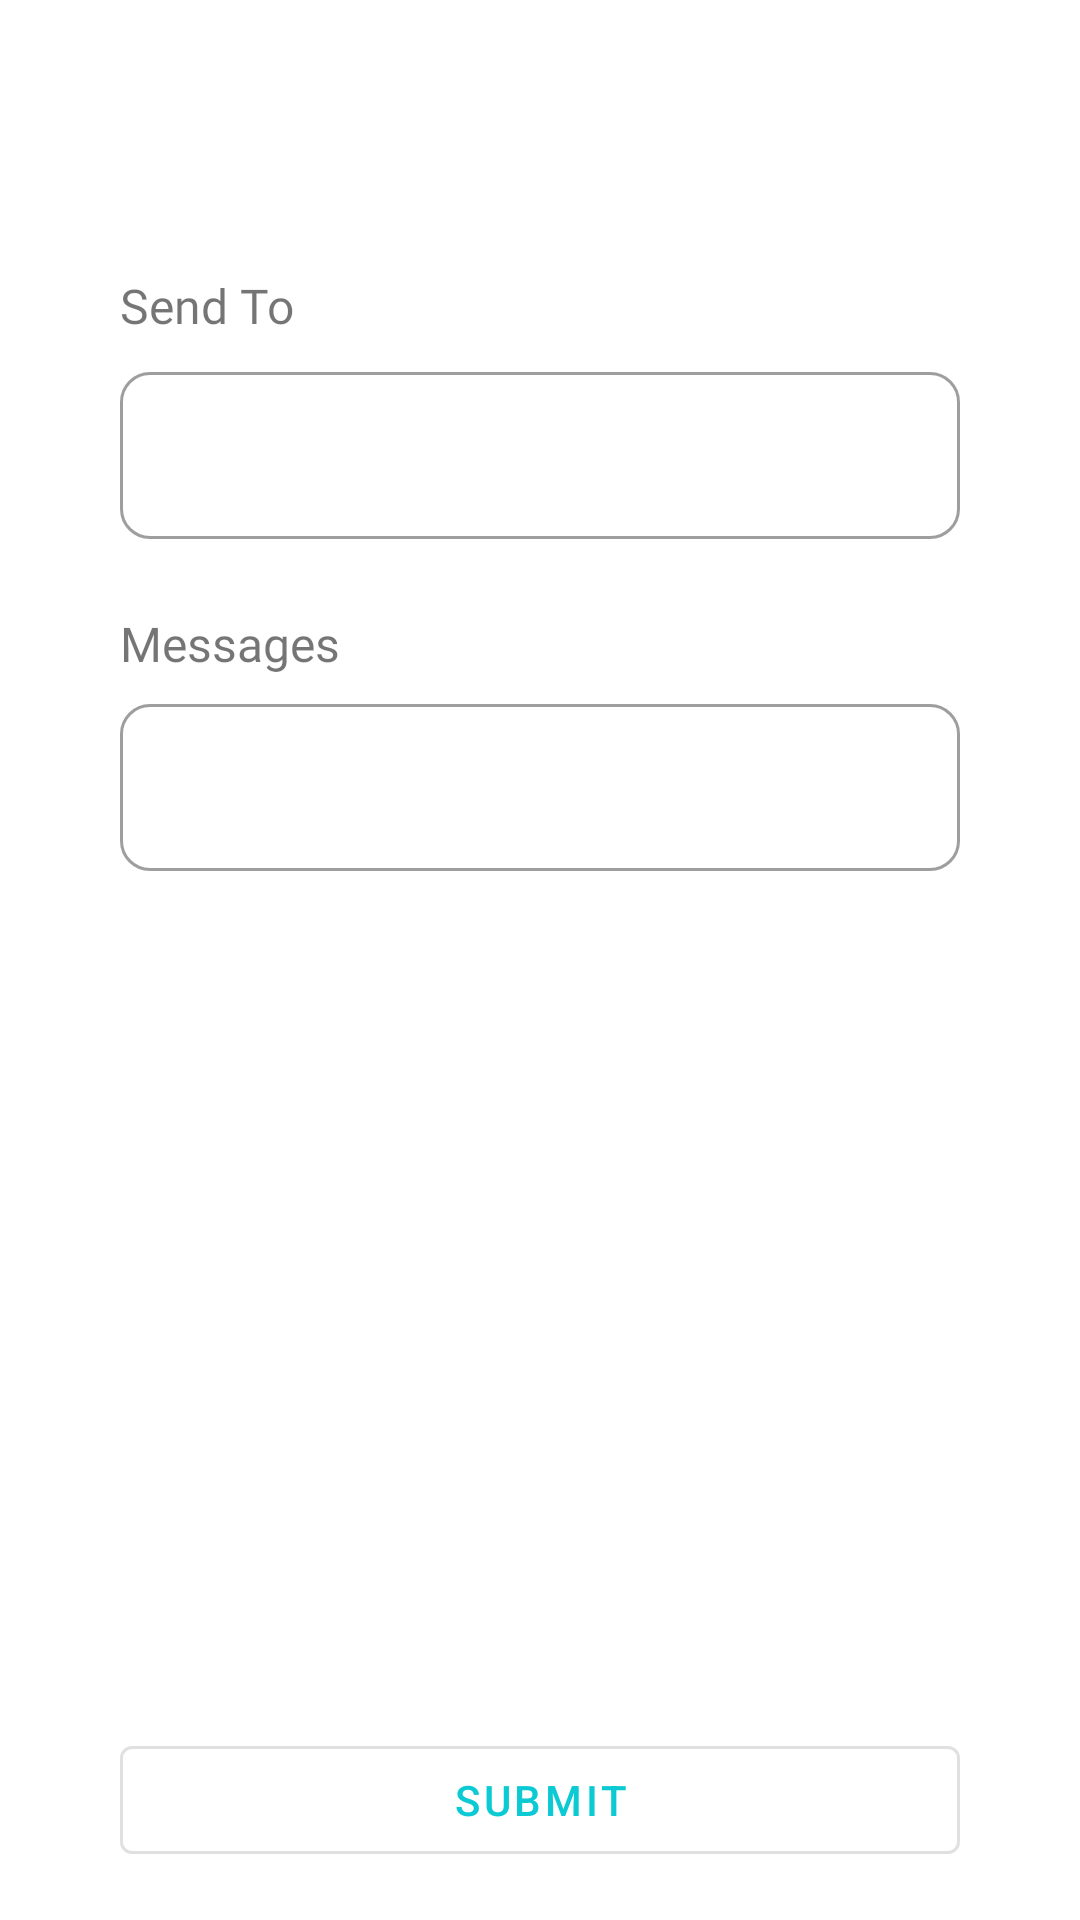

Produce the Android XML layout that renders to this screen, including the resource entries it uses.
<!-- AndroidManifest.xml: application theme Theme.ExerciseProject.NoActionBar -->
<!-- res/layout/activity_messages_detail.xml -->
<?xml version="1.0" encoding="utf-8"?>
<RelativeLayout xmlns:android="http://schemas.android.com/apk/res/android"
    xmlns:app="http://schemas.android.com/apk/res-auto"
    xmlns:tools="http://schemas.android.com/tools"
    android:layout_width="match_parent"
    android:layout_height="match_parent"
    tools:context=".ui.activity.MessagesDetailActivity">

    <include
        android:id="@+id/include"
        layout="@layout/toolbar" />

    <ScrollView
        android:layout_width="match_parent"
        android:layout_height="match_parent"
        android:layout_below="@id/include">

        <androidx.constraintlayout.widget.ConstraintLayout
            android:layout_width="match_parent"
            android:layout_height="wrap_content">

            <com.google.android.material.textview.MaterialTextView
                android:id="@+id/txt_send_to"
                android:layout_width="wrap_content"
                android:layout_height="wrap_content"
                android:layout_marginStart="40dp"
                android:layout_marginTop="35dp"
                android:fontFamily="@font/nunito_regular"
                android:text="@string/txt_send_to"
                android:textSize="16sp"
                app:layout_constraintStart_toStartOf="parent"
                app:layout_constraintTop_toTopOf="parent" />

            <com.google.android.material.textfield.TextInputLayout
                android:id="@+id/txt_layout_send_to"
                style="@style/Widget.MaterialComponents.TextInputLayout.OutlinedBox"
                android:layout_width="match_parent"
                android:layout_height="wrap_content"
                android:layout_marginStart="40dp"
                android:layout_marginTop="6dp"
                android:layout_marginEnd="40dp"
                app:boxCornerRadiusBottomEnd="10dp"
                app:boxCornerRadiusBottomStart="10dp"
                app:boxCornerRadiusTopEnd="10dp"
                app:boxCornerRadiusTopStart="10dp"
                app:layout_constraintEnd_toEndOf="parent"
                app:layout_constraintStart_toStartOf="parent"
                app:layout_constraintTop_toBottomOf="@+id/txt_send_to">

                <com.google.android.material.textfield.TextInputEditText
                    android:id="@+id/txt_input_send_to"
                    android:layout_width="match_parent"
                    android:layout_height="wrap_content"
                    android:fontFamily="@font/nunito_regular"
                    android:inputType="text" />

            </com.google.android.material.textfield.TextInputLayout>

            <com.google.android.material.textview.MaterialTextView
                android:id="@+id/txt_messages"
                android:layout_width="wrap_content"
                android:layout_height="wrap_content"
                android:layout_marginStart="40dp"
                android:layout_marginTop="24dp"
                android:fontFamily="@font/nunito_regular"
                android:text="@string/txt_messages"
                android:textSize="16sp"
                app:layout_constraintStart_toStartOf="parent"
                app:layout_constraintTop_toBottomOf="@+id/txt_layout_send_to" />

            <com.google.android.material.textfield.TextInputLayout
                android:id="@+id/txt_layout_messages"
                style="@style/Widget.MaterialComponents.TextInputLayout.OutlinedBox"
                android:layout_width="match_parent"
                android:layout_height="wrap_content"
                android:layout_marginStart="40dp"
                android:layout_marginTop="4dp"
                android:layout_marginEnd="40dp"
                android:layout_marginBottom="82dp"
                app:boxCornerRadiusBottomEnd="10dp"
                app:boxCornerRadiusBottomStart="10dp"
                app:boxCornerRadiusTopEnd="10dp"
                app:boxCornerRadiusTopStart="10dp"
                app:layout_constraintBottom_toBottomOf="parent"
                app:layout_constraintEnd_toEndOf="parent"
                app:layout_constraintStart_toStartOf="parent"
                app:layout_constraintTop_toBottomOf="@+id/txt_messages">

                <com.google.android.material.textfield.TextInputEditText
                    android:id="@+id/txt_input_messages"
                    android:layout_width="match_parent"
                    android:layout_height="wrap_content"
                    android:fontFamily="@font/nunito_regular"
                    android:inputType="text" />

            </com.google.android.material.textfield.TextInputLayout>

        </androidx.constraintlayout.widget.ConstraintLayout>

    </ScrollView>

    <com.google.android.material.button.MaterialButton
        style="@style/Widget.MaterialComponents.Button.OutlinedButton"
        android:id="@+id/btn_submit"
        android:layout_width="wrap_content"
        android:layout_height="wrap_content"
        android:layout_alignParentStart="true"
        android:layout_alignParentEnd="true"
        android:layout_alignParentBottom="true"
        android:layout_marginStart="40dp"
        android:layout_marginEnd="40dp"
        android:layout_marginBottom="16dp"
        android:text="@string/txt_submit" />

</RelativeLayout>
<!-- res/layout/toolbar.xml (included above) -->
<?xml version="1.0" encoding="utf-8"?>
<com.google.android.material.appbar.AppBarLayout xmlns:android="http://schemas.android.com/apk/res/android"
    xmlns:app="http://schemas.android.com/apk/res-auto"
    android:layout_width="match_parent"
    android:layout_height="wrap_content"
    android:theme="@style/Theme.ExerciseProject.AppBarOverlay"
    app:elevation="0dp">

    <com.google.android.material.appbar.MaterialToolbar
        android:id="@+id/toolbar"
        android:layout_width="match_parent"
        android:layout_height="wrap_content"
        android:background="?attr/colorOnPrimary"
        app:layout_scrollFlags="snap|scroll|enterAlways"
        app:popupTheme="@style/Theme.ExerciseProject.PopupOverlay"
        app:subtitleCentered="true"
        app:titleCentered="true"
        app:titleTextAppearance="@style/Theme.ExerciseProject.ToolbarTextStyle" />

</com.google.android.material.appbar.AppBarLayout>
<!-- resources referenced by this layout -->
<resources>
  <string name="txt_messages">Messages</string>
  <string name="txt_send_to">Send To</string>
  <string name="txt_submit">Submit</string>
  <style name="Theme.ExerciseProject.AppBarOverlay" parent="ThemeOverlay.AppCompat.DayNight.ActionBar" />
  <style name="Theme.ExerciseProject.PopupOverlay" parent="ThemeOverlay.AppCompat.Light" />
  <style name="Theme.ExerciseProject.ToolbarTextStyle">
          <item name="android:fontFamily">@font/nunito_semibold</item>
          <item name="android:textSize">20sp</item>
      </style>
  <style name="Theme.ExerciseProject.NoActionBar" parent="Theme.MaterialComponents.DayNight.DarkActionBar">
          
          <item name="colorPrimary">@color/cyan_500</item>
          <item name="colorPrimaryVariant">@color/teal_700</item>
          <item name="colorOnPrimary">@color/white</item>
          
          <item name="colorSecondary">@color/teal_200</item>
          <item name="colorSecondaryVariant">@color/teal_700</item>
          <item name="colorOnSecondary">@color/black</item>
          
          <item name="android:statusBarColor" tools:targetApi="l">?attr/colorPrimaryVariant</item>
          
          <item name="windowActionBar">false</item>
          <item name="windowNoTitle">true</item>
          <item name="snackbarStyle">@style/Widget.App.Snackbar</item>
      </style>
  <color name="cyan_500">#FF0BCAD4</color>
  <color name="teal_700">#FF018786</color>
  <color name="white">#FFFFFFFF</color>
  <color name="teal_200">#FF03DAC5</color>
  <color name="black">#FF000000</color>
  <style name="Widget.App.Snackbar" parent="Widget.MaterialComponents.Snackbar">
          <item name="android:backgroundTint">?attr/colorError</item>
      </style>
</resources>
